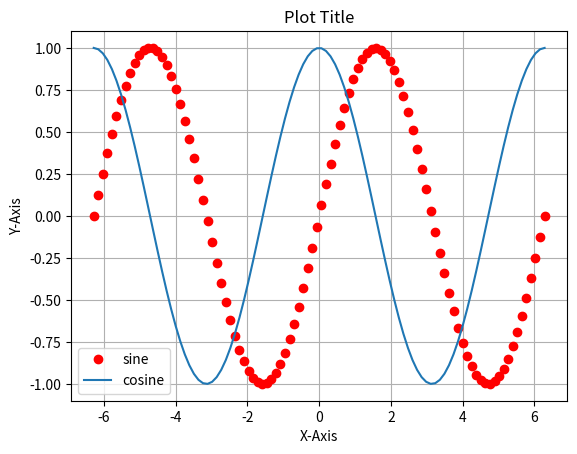

Source code (Python):
#! /usr/bin/env python3

import matplotlib
import matplotlib.pyplot as plt
import numpy as np

x_vals = np.linspace(-2 * np.pi, 2 * np.pi, 100)
sin_wave = np.sin(x_vals)
cos_wave = np.cos(x_vals)

fig, ax = plt.subplots()

ax.plot(x_vals, sin_wave, "ro")
ax.plot(
    x_vals,
    cos_wave,
)
ax.legend(["sine", "cosine"])
plt.xlabel("X-Axis")
plt.ylabel("Y-Axis")
plt.title("Plot Title")
plt.grid(True)
plt.show()
